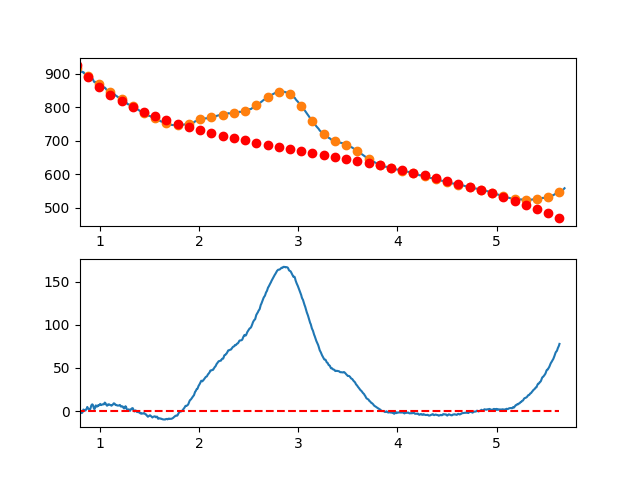

The data file committed next to this chart (first rows):
7.660095065371018697e-01, -6.832573992348102365e+00
7.716692588143090337e-01, -5.375605108487889083e+00
7.773290110915161977e-01, -5.217760506930517295e+00
7.829887633687233617e-01, -6.771755831866812514e+00
7.886485156459305257e-01, -5.040306727487404714e+00
7.943082679231376897e-01, -4.347128837983291305e+00
7.999680202003448537e-01, -2.053937807544684802e+00
8.056277724775520177e-01, -1.852449280362748141e+00
8.112875247547591817e-01, -7.283789006274901112e-01
8.169472770319663457e-01, -2.187442312530151867e+00
8.226070293091735097e-01, -1.707355160261272431e+00
8.282667815863807848e-01, -6.198330880113189778e-01
8.339265338635878377e-01, 1.911408260028565564e+00
8.395862861407951128e-01, 1.618653239668446986e+00
8.452460384180022768e-01, 6.741862067171950912e-01
8.509057906952094408e-01, 7.242915169838397560e-01
8.565655429724164938e-01, 8.022535262784913357e-01
8.622252952496237688e-01, 2.264356590410102399e+00
8.678850475268309328e-01, 2.994885065188100270e+00
8.735447998040380968e-01, 4.897123306421576672e+00
8.792045520812451498e-01, 3.293355669919719730e+00
8.848643043584524248e-01, 2.667866511492547943e+00
8.905240566356595888e-01, 2.473940186948652808e+00
8.961838089128667528e-01, 2.447861052098005530e+00
9.018435611900738058e-01, 2.083913462749478640e+00
9.075033134672810808e-01, 3.869381774712792321e+00
9.131630657444882448e-01, 6.335550343796739980e+00
9.188228180216954089e-01, 7.511703525811412874e+00
9.244825702989024618e-01, 7.900125676565380672e+00
9.301423225761097369e-01, 7.149101151868421766e+00
9.358020748533169009e-01, 5.025914307529774305e+00
9.414618271305239539e-01, 2.735849499358664616e+00
9.471215794077312289e-01, 2.561191083164544580e+00
9.527813316849383929e-01, 3.987223414756613238e+00
9.584410839621455569e-01, 6.659230849944492547e+00
9.641008362393528319e-01, 6.320497744537419749e+00
9.697605885165598849e-01, 5.419308454344445636e+00
9.754203407937670489e-01, 5.514947335175179433e+00
9.810800930709743239e-01, 6.751698742839039369e+00
9.867398453481812659e-01, 6.273847033144988927e+00
9.923995976253885409e-01, 6.966676561902545473e+00
9.980593499025957049e-01, 7.302449334101879685e+00
1.003719102179802869e+00, 8.395337951457008785e+00
1.009378854457010144e+00, 7.236492664862339552e+00
1.015038606734217197e+00, 7.061063725212534337e+00
1.020698359011424472e+00, 7.546201383402262763e+00
1.026358111288631525e+00, 7.891055890325901601e+00
1.032017863565838578e+00, 7.930777496878476995e+00
1.037677615843045853e+00, 7.831516453954122881e+00
1.043337368120253128e+00, 8.149423012448096415e+00
1.048997120397460181e+00, 9.918647423254583373e+00
1.054656872674667456e+00, 9.596339937268226095e+00
1.060316624951874509e+00, 8.330650805383697843e+00
1.065976377229081784e+00, 7.293730278496013852e+00
1.071636129506288837e+00, 6.388728607499160717e+00
1.077295881783495890e+00, 6.553796043288002693e+00
1.082955634060703165e+00, 7.872082836757726909e+00
1.088615386337910440e+00, 7.937739238802009822e+00
1.094275138615117493e+00, 7.922915500315866666e+00
1.099934890892324768e+00, 7.301761872194219904e+00
1.105594643169532043e+00, 7.153428605331328072e+00
... 809 more rows
